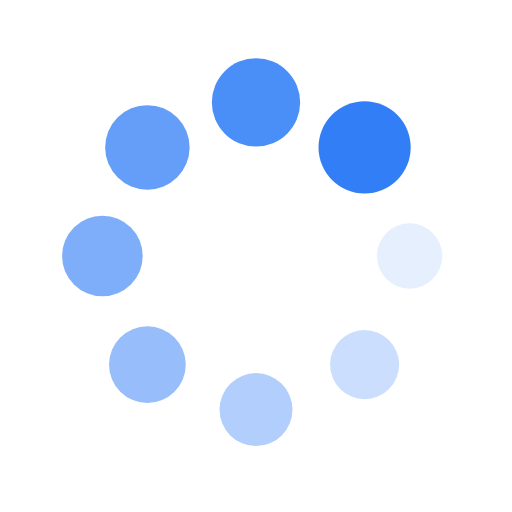
t = 0.00 s
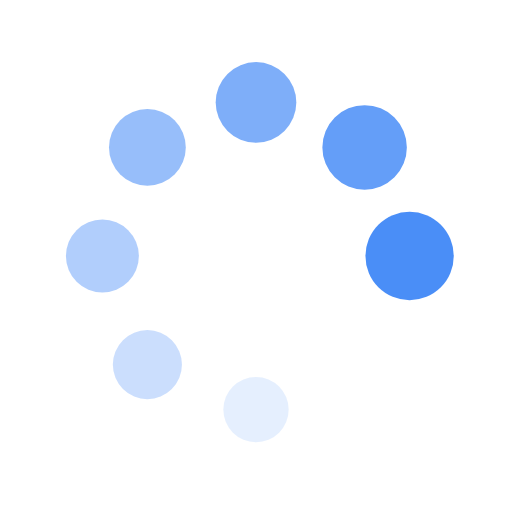
t = 0.37 s
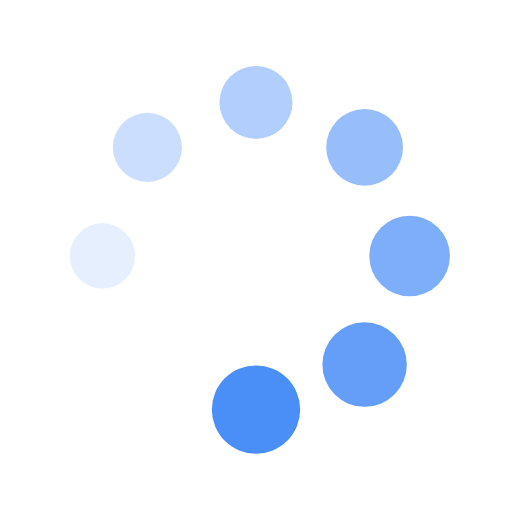
t = 0.75 s
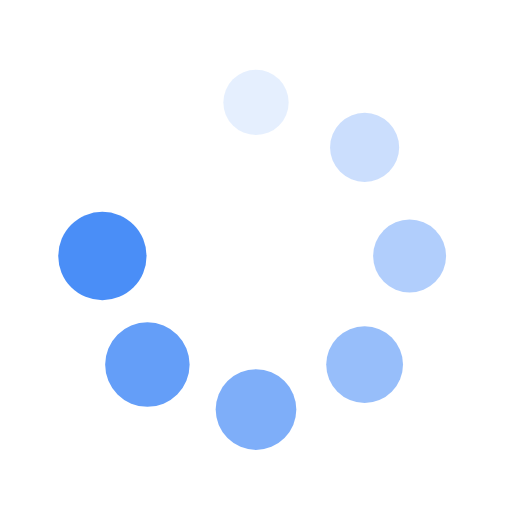
t = 1.12 s

The animated SVG that drew these frames (rendered in a browser with its animation timeline set to each time). Animation: 16 SMIL elements (animate=8,animateTransform=8); one cycle of 1.49 s, repeats indefinitely.

<?xml version="1.0" encoding="utf-8"?>
<svg xmlns="http://www.w3.org/2000/svg" xmlns:xlink="http://www.w3.org/1999/xlink" style="margin: auto; background: none; display: block; shape-rendering: auto;" width="201px" height="201px" viewBox="0 0 100 100" preserveAspectRatio="xMidYMid">
<g transform="translate(80,50)">
<g transform="rotate(0)">
<circle cx="0" cy="0" r="6" fill="#317ef6" fill-opacity="1">
  <animateTransform attributeName="transform" type="scale" begin="-1.3059701492537312s" values="1.5 1.5;1 1" keyTimes="0;1" dur="1.4925373134328357s" repeatCount="indefinite"></animateTransform>
  <animate attributeName="fill-opacity" keyTimes="0;1" dur="1.4925373134328357s" repeatCount="indefinite" values="1;0" begin="-1.3059701492537312s"></animate>
</circle>
</g>
</g><g transform="translate(71.21320343559643,71.21320343559643)">
<g transform="rotate(45)">
<circle cx="0" cy="0" r="6" fill="#317ef6" fill-opacity="0.875">
  <animateTransform attributeName="transform" type="scale" begin="-1.1194029850746268s" values="1.5 1.5;1 1" keyTimes="0;1" dur="1.4925373134328357s" repeatCount="indefinite"></animateTransform>
  <animate attributeName="fill-opacity" keyTimes="0;1" dur="1.4925373134328357s" repeatCount="indefinite" values="1;0" begin="-1.1194029850746268s"></animate>
</circle>
</g>
</g><g transform="translate(50,80)">
<g transform="rotate(90)">
<circle cx="0" cy="0" r="6" fill="#317ef6" fill-opacity="0.75">
  <animateTransform attributeName="transform" type="scale" begin="-0.9328358208955223s" values="1.5 1.5;1 1" keyTimes="0;1" dur="1.4925373134328357s" repeatCount="indefinite"></animateTransform>
  <animate attributeName="fill-opacity" keyTimes="0;1" dur="1.4925373134328357s" repeatCount="indefinite" values="1;0" begin="-0.9328358208955223s"></animate>
</circle>
</g>
</g><g transform="translate(28.786796564403577,71.21320343559643)">
<g transform="rotate(135)">
<circle cx="0" cy="0" r="6" fill="#317ef6" fill-opacity="0.625">
  <animateTransform attributeName="transform" type="scale" begin="-0.7462686567164178s" values="1.5 1.5;1 1" keyTimes="0;1" dur="1.4925373134328357s" repeatCount="indefinite"></animateTransform>
  <animate attributeName="fill-opacity" keyTimes="0;1" dur="1.4925373134328357s" repeatCount="indefinite" values="1;0" begin="-0.7462686567164178s"></animate>
</circle>
</g>
</g><g transform="translate(20,50.00000000000001)">
<g transform="rotate(180)">
<circle cx="0" cy="0" r="6" fill="#317ef6" fill-opacity="0.5">
  <animateTransform attributeName="transform" type="scale" begin="-0.5597014925373134s" values="1.5 1.5;1 1" keyTimes="0;1" dur="1.4925373134328357s" repeatCount="indefinite"></animateTransform>
  <animate attributeName="fill-opacity" keyTimes="0;1" dur="1.4925373134328357s" repeatCount="indefinite" values="1;0" begin="-0.5597014925373134s"></animate>
</circle>
</g>
</g><g transform="translate(28.78679656440357,28.786796564403577)">
<g transform="rotate(225)">
<circle cx="0" cy="0" r="6" fill="#317ef6" fill-opacity="0.375">
  <animateTransform attributeName="transform" type="scale" begin="-0.3731343283582089s" values="1.5 1.5;1 1" keyTimes="0;1" dur="1.4925373134328357s" repeatCount="indefinite"></animateTransform>
  <animate attributeName="fill-opacity" keyTimes="0;1" dur="1.4925373134328357s" repeatCount="indefinite" values="1;0" begin="-0.3731343283582089s"></animate>
</circle>
</g>
</g><g transform="translate(49.99999999999999,20)">
<g transform="rotate(270)">
<circle cx="0" cy="0" r="6" fill="#317ef6" fill-opacity="0.25">
  <animateTransform attributeName="transform" type="scale" begin="-0.18656716417910446s" values="1.5 1.5;1 1" keyTimes="0;1" dur="1.4925373134328357s" repeatCount="indefinite"></animateTransform>
  <animate attributeName="fill-opacity" keyTimes="0;1" dur="1.4925373134328357s" repeatCount="indefinite" values="1;0" begin="-0.18656716417910446s"></animate>
</circle>
</g>
</g><g transform="translate(71.21320343559643,28.78679656440357)">
<g transform="rotate(315)">
<circle cx="0" cy="0" r="6" fill="#317ef6" fill-opacity="0.125">
  <animateTransform attributeName="transform" type="scale" begin="0s" values="1.5 1.5;1 1" keyTimes="0;1" dur="1.4925373134328357s" repeatCount="indefinite"></animateTransform>
  <animate attributeName="fill-opacity" keyTimes="0;1" dur="1.4925373134328357s" repeatCount="indefinite" values="1;0" begin="0s"></animate>
</circle>
</g>
</g>
<!-- [ldio] generated by https://loading.io/ --></svg>
